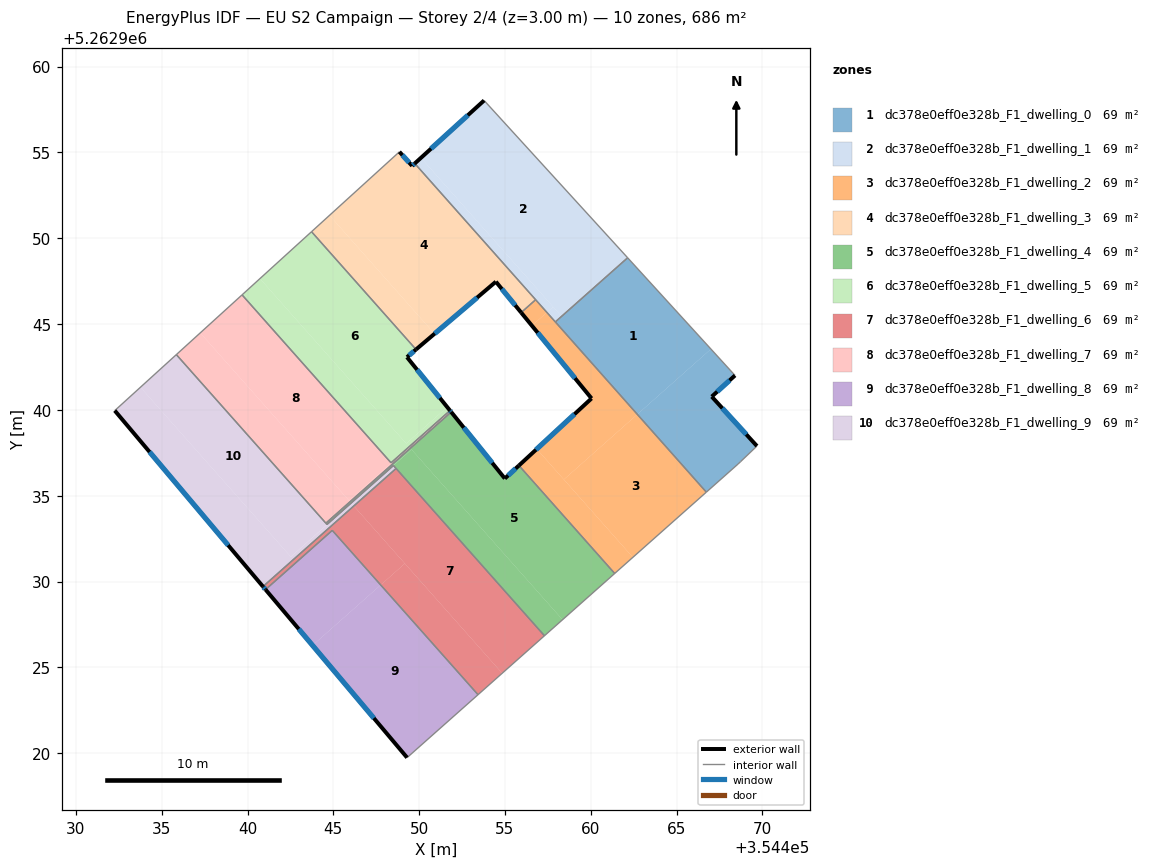
=== STOREY PLAN SPEC (per zone: floor XY polygon, exterior-wall plan segments, windows/doors) ===
zone 1: dc378e0eff0e328b_F1_dwelling_0  (68.6 m²)
  floor: (354462.15, 5262948.87) (354467.00, 5262943.55) (354462.71, 5262939.74) (354457.93, 5262945.13)
  floor: (354468.40, 5262942.01) (354467.04, 5262940.78) (354469.68, 5262937.90) (354468.57, 5262936.84) (354466.73, 5262935.21) (354462.71, 5262939.74) (354467.00, 5262943.55)
  exterior wall: (354467.04, 5262940.78) – (354468.40, 5262942.01)  [1.8 m]
    window: (354467.36, 5262941.06) – (354468.08, 5262941.72)  [1.5 m²]
  exterior wall: (354469.68, 5262937.90) – (354467.04, 5262940.78)  [3.9 m]
    window: (354469.06, 5262938.57) – (354467.66, 5262940.10)  [3.3 m²]
  interior walls: 6
zone 2: dc378e0eff0e328b_F1_dwelling_1  (68.6 m²)
  floor: (354450.10, 5262954.69) (354457.80, 5262946.00) (354457.44, 5262945.68) (354449.74, 5262954.36)
  floor: (354462.11, 5262948.90) (354462.15, 5262948.87) (354457.93, 5262945.13) (354457.44, 5262945.68) (354457.80, 5262946.00) (354458.27, 5262945.48)
  floor: (354453.78, 5262958.03) (354462.11, 5262948.90) (354458.27, 5262945.48) (354450.10, 5262954.69)
  exterior wall: (354453.78, 5262958.03) – (354449.74, 5262954.36)  [5.5 m]
    window: (354452.83, 5262957.17) – (354450.69, 5262955.22)  [4.6 m²]
  interior walls: 4
zone 3: dc378e0eff0e328b_F1_dwelling_2  (68.6 m²)
  floor: (354457.44, 5262945.68) (354462.71, 5262939.74) (354458.43, 5262935.95) (354456.85, 5262937.72) (354460.04, 5262940.67) (354456.57, 5262944.91)
  floor: (354456.85, 5262937.72) (354462.45, 5262931.41) (354461.39, 5262930.47) (354455.81, 5262936.76)
  floor: (354462.71, 5262939.74) (354466.73, 5262935.21) (354461.39, 5262930.47) (354462.45, 5262931.41) (354458.43, 5262935.95)
  floor: (354456.78, 5262946.42) (354457.44, 5262945.68) (354456.57, 5262944.91) (354455.94, 5262945.67)
  exterior wall: (354460.04, 5262940.67) – (354455.81, 5262936.76)  [5.8 m]
    window: (354459.05, 5262939.75) – (354456.81, 5262937.68)  [4.9 m²]
  exterior wall: (354455.94, 5262945.67) – (354460.04, 5262940.67)  [6.5 m]
    window: (354456.90, 5262944.50) – (354459.08, 5262941.85)  [5.5 m²]
  interior walls: 5
zone 4: dc378e0eff0e328b_F1_dwelling_3  (68.6 m²)
  floor: (354449.74, 5262954.36) (354456.78, 5262946.42) (354455.94, 5262945.67) (354454.47, 5262947.47) (354450.90, 5262944.44) (354444.78, 5262951.34) (354448.85, 5262955.04) (354449.59, 5262954.22)
  floor: (354444.78, 5262951.34) (354450.90, 5262944.44) (354449.82, 5262943.52) (354443.73, 5262950.38)
  exterior wall: (354449.59, 5262954.22) – (354448.85, 5262955.04)  [1.1 m]
    window: (354449.41, 5262954.41) – (354449.02, 5262954.85)  [0.9 m²]
  exterior wall: (354449.74, 5262954.36) – (354449.59, 5262954.22)  [0.2 m]
    window: (354449.71, 5262954.33) – (354449.63, 5262954.25)  [0.2 m²]
  exterior wall: (354454.47, 5262947.47) – (354455.94, 5262945.67)  [2.3 m]
    window: (354454.81, 5262947.05) – (354455.60, 5262946.10)  [2.0 m²]
  exterior wall: (354449.82, 5262943.52) – (354454.47, 5262947.47)  [6.1 m]
    window: (354450.91, 5262944.45) – (354453.38, 5262946.54)  [5.1 m²]
  interior walls: 4
zone 5: dc378e0eff0e328b_F1_dwelling_4  (68.6 m²)
  floor: (354455.81, 5262936.76) (354461.39, 5262930.47) (354458.35, 5262927.78) (354449.55, 5262937.70) (354446.03, 5262934.59) (354445.97, 5262934.65) (354451.87, 5262939.88) (354454.99, 5262936.00)
  floor: (354449.56, 5262937.69) (354458.35, 5262927.78) (354457.30, 5262926.84) (354448.50, 5262936.76)
  floor: (354449.55, 5262937.70) (354449.56, 5262937.69) (354448.50, 5262936.76) (354444.63, 5262933.33) (354444.57, 5262933.40) (354445.97, 5262934.65) (354446.03, 5262934.59)
  exterior wall: (354454.99, 5262936.00) – (354451.87, 5262939.88)  [5.0 m]
    window: (354454.26, 5262936.91) – (354452.60, 5262938.97)  [4.2 m²]
  exterior wall: (354455.81, 5262936.76) – (354454.99, 5262936.00)  [1.1 m]
    window: (354455.62, 5262936.58) – (354455.18, 5262936.18)  [0.9 m²]
  interior walls: 7
zone 6: dc378e0eff0e328b_F1_dwelling_5  (68.6 m²)
  floor: (354449.82, 5262943.52) (354449.29, 5262943.07) (354451.63, 5262940.16) (354449.25, 5262938.04) (354440.72, 5262947.65) (354443.73, 5262950.38)
  floor: (354451.63, 5262940.16) (354451.70, 5262940.09) (354451.80, 5262939.96) (354448.36, 5262936.92) (354439.68, 5262946.70) (354440.72, 5262947.65) (354449.25, 5262938.04)
  exterior wall: (354451.80, 5262939.96) – (354449.29, 5262943.07)  [4.0 m]
    window: (354451.21, 5262940.70) – (354449.88, 5262942.34)  [3.4 m²]
  exterior wall: (354449.29, 5262943.07) – (354449.82, 5262943.52)  [0.7 m]
    window: (354449.41, 5262943.18) – (354449.69, 5262943.42)  [0.6 m²]
  interior walls: 4
zone 7: dc378e0eff0e328b_F1_dwelling_6  (68.6 m²)
  floor: (354448.65, 5262936.59) (354457.30, 5262926.84) (354454.84, 5262924.66) (354446.19, 5262934.40)
  floor: (354449.17, 5262931.05) (354454.84, 5262924.66) (354453.43, 5262923.41) (354447.76, 5262929.80)
  floor: (354446.19, 5262934.40) (354449.17, 5262931.05) (354447.76, 5262929.80) (354444.94, 5262932.98) (354441.05, 5262929.53) (354440.90, 5262929.71)
  exterior wall: (354440.90, 5262929.71) – (354441.05, 5262929.53)  [0.2 m]
    window: (354440.93, 5262929.67) – (354441.01, 5262929.58)  [0.2 m²]
  interior walls: 5
zone 8: dc378e0eff0e328b_F1_dwelling_7  (68.6 m²)
  floor: (354451.80, 5262939.96) (354451.81, 5262939.95) (354445.91, 5262934.72) (354437.25, 5262944.49) (354439.68, 5262946.70) (354448.36, 5262936.92)
  floor: (354451.81, 5262939.95) (354451.87, 5262939.88) (354445.97, 5262934.65) (354445.91, 5262934.72)
  floor: (354437.25, 5262944.49) (354445.97, 5262934.65) (354444.57, 5262933.40) (354435.85, 5262943.22)
  exterior wall: (354451.87, 5262939.88) – (354451.80, 5262939.96)  [0.1 m]
    window: (354451.85, 5262939.90) – (354451.81, 5262939.94)  [0.1 m²]
  interior walls: 5
zone 9: dc378e0eff0e328b_F1_dwelling_8  (68.6 m²)
  floor: (354447.76, 5262929.80) (354453.43, 5262923.41) (354449.30, 5262919.74) (354443.79, 5262926.28)
  floor: (354444.94, 5262932.98) (354447.76, 5262929.80) (354443.79, 5262926.28) (354441.05, 5262929.53)
  exterior wall: (354441.05, 5262929.53) – (354449.30, 5262919.74)  [12.8 m]
    window: (354442.99, 5262927.24) – (354447.36, 5262922.04)  [10.8 m²]
  interior walls: 3
zone 10: dc378e0eff0e328b_F1_dwelling_9  (68.6 m²)
  floor: (354446.05, 5262934.56) (354446.19, 5262934.40) (354440.90, 5262929.71) (354432.27, 5262939.96) (354433.76, 5262941.32) (354442.53, 5262931.44)
  floor: (354448.50, 5262936.76) (354442.52, 5262931.45) (354433.76, 5262941.32) (354435.85, 5262943.22) (354444.63, 5262933.33)
  floor: (354448.50, 5262936.76) (354448.65, 5262936.59) (354446.19, 5262934.40) (354446.05, 5262934.56) (354442.53, 5262931.44) (354442.52, 5262931.45)
  exterior wall: (354432.27, 5262939.96) – (354440.90, 5262929.71)  [13.4 m]
    window: (354434.29, 5262937.55) – (354438.87, 5262932.12)  [11.3 m²]
  interior walls: 6

=== DERIVED (storey summary) ===
Building: EU S2 Campaign
Storey: 2 of 4  (floor level z = 3.00 m)
Storey gross floor area: 686.0 m²
Zones on this storey: 10
  - dc378e0eff0e328b_F1_dwelling_0: floor 68.6 m²; exterior wall 5.7 m (17.2 m²); 2 window(s) 4.8 m²; WWR 28.1%
  - dc378e0eff0e328b_F1_dwelling_1: floor 68.6 m²; exterior wall 5.5 m (16.4 m²); 1 window(s) 4.6 m²; WWR 28.1%
  - dc378e0eff0e328b_F1_dwelling_2: floor 68.6 m²; exterior wall 12.2 m (36.7 m²); 2 window(s) 10.3 m²; WWR 28.1%
  - dc378e0eff0e328b_F1_dwelling_3: floor 68.6 m²; exterior wall 9.7 m (29.2 m²); 4 window(s) 8.2 m²; WWR 28.1%
  - dc378e0eff0e328b_F1_dwelling_4: floor 68.6 m²; exterior wall 6.1 m (18.3 m²); 2 window(s) 5.1 m²; WWR 28.1%
  - dc378e0eff0e328b_F1_dwelling_5: floor 68.6 m²; exterior wall 4.7 m (14.1 m²); 2 window(s) 4.0 m²; WWR 28.1%
  - dc378e0eff0e328b_F1_dwelling_6: floor 68.6 m²; exterior wall 0.2 m (0.7 m²); 1 window(s) 0.2 m²; WWR 28.1%
  - dc378e0eff0e328b_F1_dwelling_7: floor 68.6 m²; exterior wall 0.1 m (0.3 m²); 1 window(s) 0.1 m²; WWR 28.1%
  - dc378e0eff0e328b_F1_dwelling_8: floor 68.6 m²; exterior wall 12.8 m (38.4 m²); 1 window(s) 10.8 m²; WWR 28.1%
  - dc378e0eff0e328b_F1_dwelling_9: floor 68.6 m²; exterior wall 13.4 m (40.2 m²); 1 window(s) 11.3 m²; WWR 28.1%
Zone adjacency (shared interzone walls):
  - dc378e0eff0e328b_F1_dwelling_0 ↔ dc378e0eff0e328b_F1_dwelling_1
  - dc378e0eff0e328b_F1_dwelling_0 ↔ dc378e0eff0e328b_F1_dwelling_2
  - dc378e0eff0e328b_F1_dwelling_1 ↔ dc378e0eff0e328b_F1_dwelling_2
  - dc378e0eff0e328b_F1_dwelling_1 ↔ dc378e0eff0e328b_F1_dwelling_3
  - dc378e0eff0e328b_F1_dwelling_2 ↔ dc378e0eff0e328b_F1_dwelling_3
  - dc378e0eff0e328b_F1_dwelling_2 ↔ dc378e0eff0e328b_F1_dwelling_4
  - dc378e0eff0e328b_F1_dwelling_3 ↔ dc378e0eff0e328b_F1_dwelling_5
  - dc378e0eff0e328b_F1_dwelling_4 ↔ dc378e0eff0e328b_F1_dwelling_6
  - dc378e0eff0e328b_F1_dwelling_4 ↔ dc378e0eff0e328b_F1_dwelling_7
  - dc378e0eff0e328b_F1_dwelling_4 ↔ dc378e0eff0e328b_F1_dwelling_9
  - dc378e0eff0e328b_F1_dwelling_5 ↔ dc378e0eff0e328b_F1_dwelling_7
  - dc378e0eff0e328b_F1_dwelling_6 ↔ dc378e0eff0e328b_F1_dwelling_8
  - dc378e0eff0e328b_F1_dwelling_6 ↔ dc378e0eff0e328b_F1_dwelling_9
  - dc378e0eff0e328b_F1_dwelling_7 ↔ dc378e0eff0e328b_F1_dwelling_9